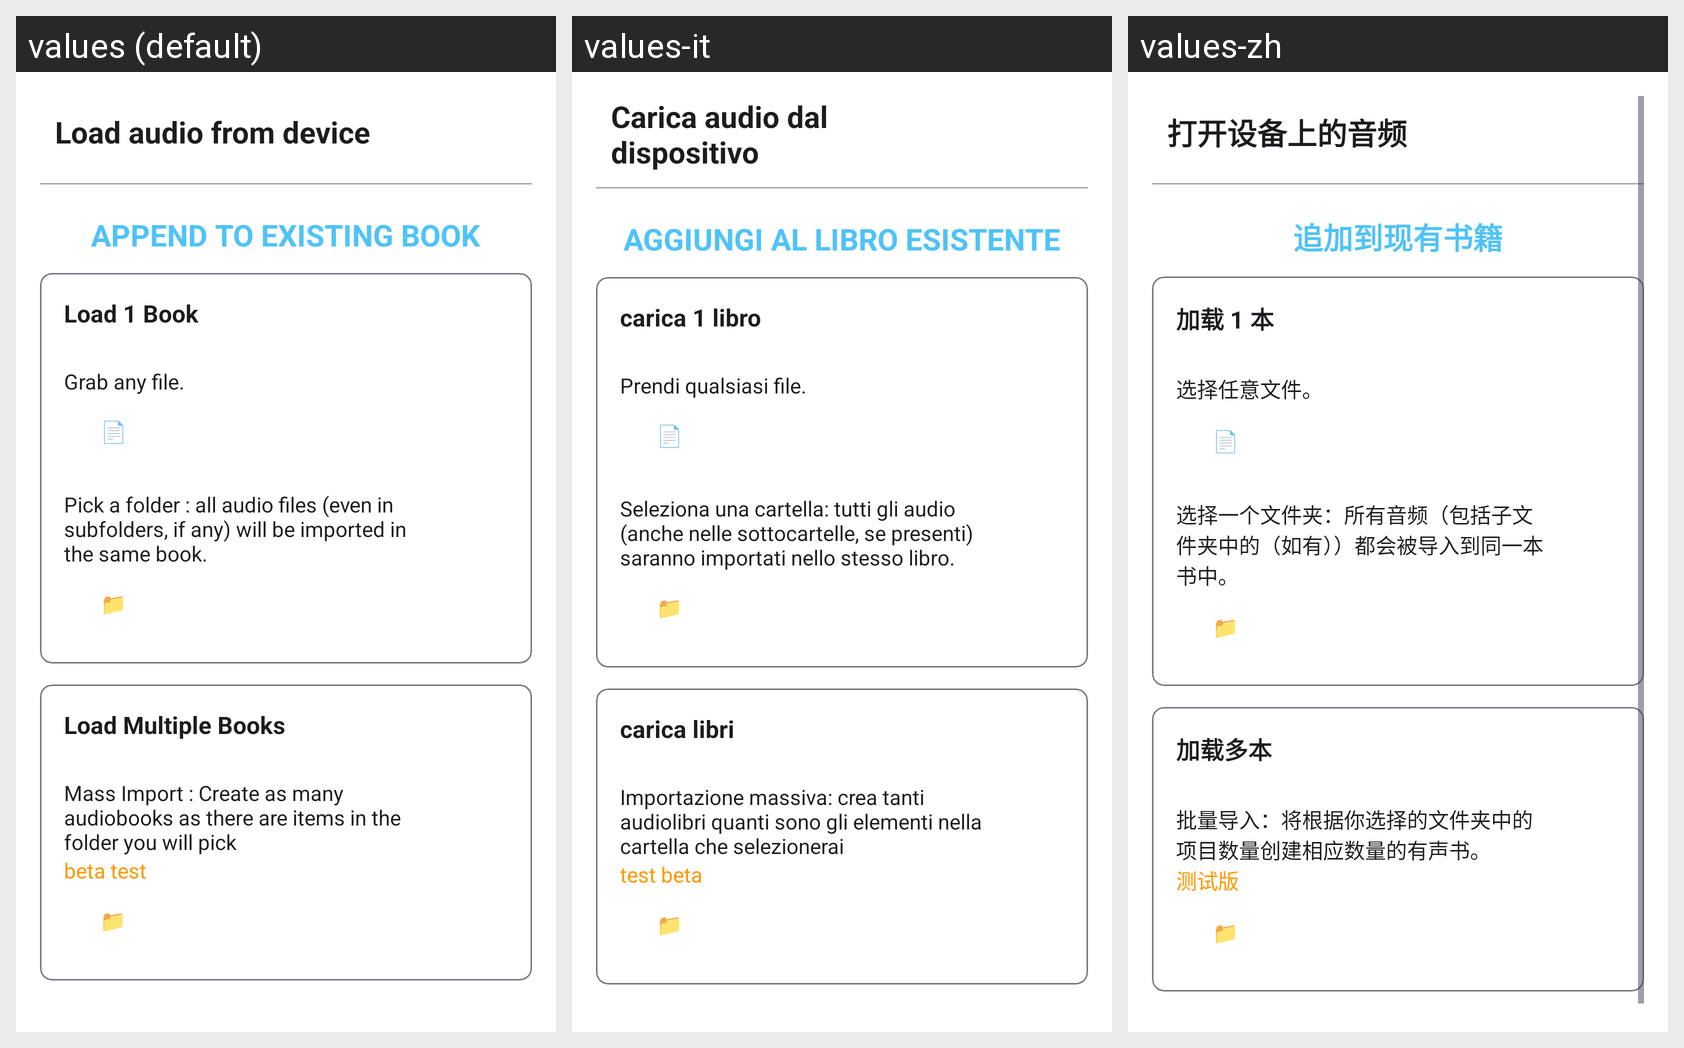

For this localized Android screen grid, give each drawn string resource with its value in every locale shown.
Android screen res/layout/activity_get_other.xml rendered under 3 locales, left to right: values (default), values-it, values-zh. Device: Nexus 5 (rendered at 1080×1920; each locale shown at half size, 540×960, under a caption strip naming it); theme Theme.BookPlayer.
Other locales in the repository, not shown: values-ar, values-de, values-es, values-hi, values-pt, values-ru.
Strings drawn on this screen, with the default value and each locale's value (text and hints the layout hard-codes, and strings that could not be matched under every locale, appear in the picture but are not listed):

TextHeaderOpen
  values: Load audio from device
  values-it: Carica audio dal dispositivo
  values-zh: 打开设备上的音频

APPEND_MODE
  values: APPEND TO EXISTING BOOK
  values-it: AGGIUNGI AL LIBRO ESISTENTE
  values-zh: 追加到现有书籍

load_one_book
  values: Load 1 Book
  values-it: carica 1 libro
  values-zh: 加载 1 本

bOpenFile_desc
  values: Grab any file.
  values-it: Prendi qualsiasi file.
  values-zh: 选择任意文件。

File_and_icon
  values: 📄 File
  values-it: 📄 File
  values-zh: 📄 文件

bOpenFolder_desc
  values: Pick a folder : all audio files (even in subfolders, if any) will be imported in the same book.
  values-it: Seleziona una cartella: tutti gli audio (anche nelle sottocartelle, se presenti) saranno importati nello stesso libro.
  values-zh: 选择一个文件夹：所有音频（包括子文件夹中的（如有））都会被导入到同一本书中。

Folder_and_icon
  values: 📁 Folder
  values-it: 📁 Cartella
  values-zh: 📁 文件夹

load_multiple_book
  values: Load Multiple Books
  values-it: carica libri
  values-zh: 加载多本

bOpenMassImport_desc
  values: Mass Import : Create as many audiobooks as there are items in the folder you will pick
  values-it: Importazione massiva: crea tanti audiolibri quanti sono gli elementi nella cartella che selezionerai
  values-zh: 批量导入：将根据你选择的文件夹中的项目数量创建相应数量的有声书。

beta_test
  values: beta test
  values-it: test beta
  values-zh: 测试版

bMassImport
  values: 📁 Mass Import
  values-it: 📁 Importazione massiva
  values-zh: 📁 批量导入
